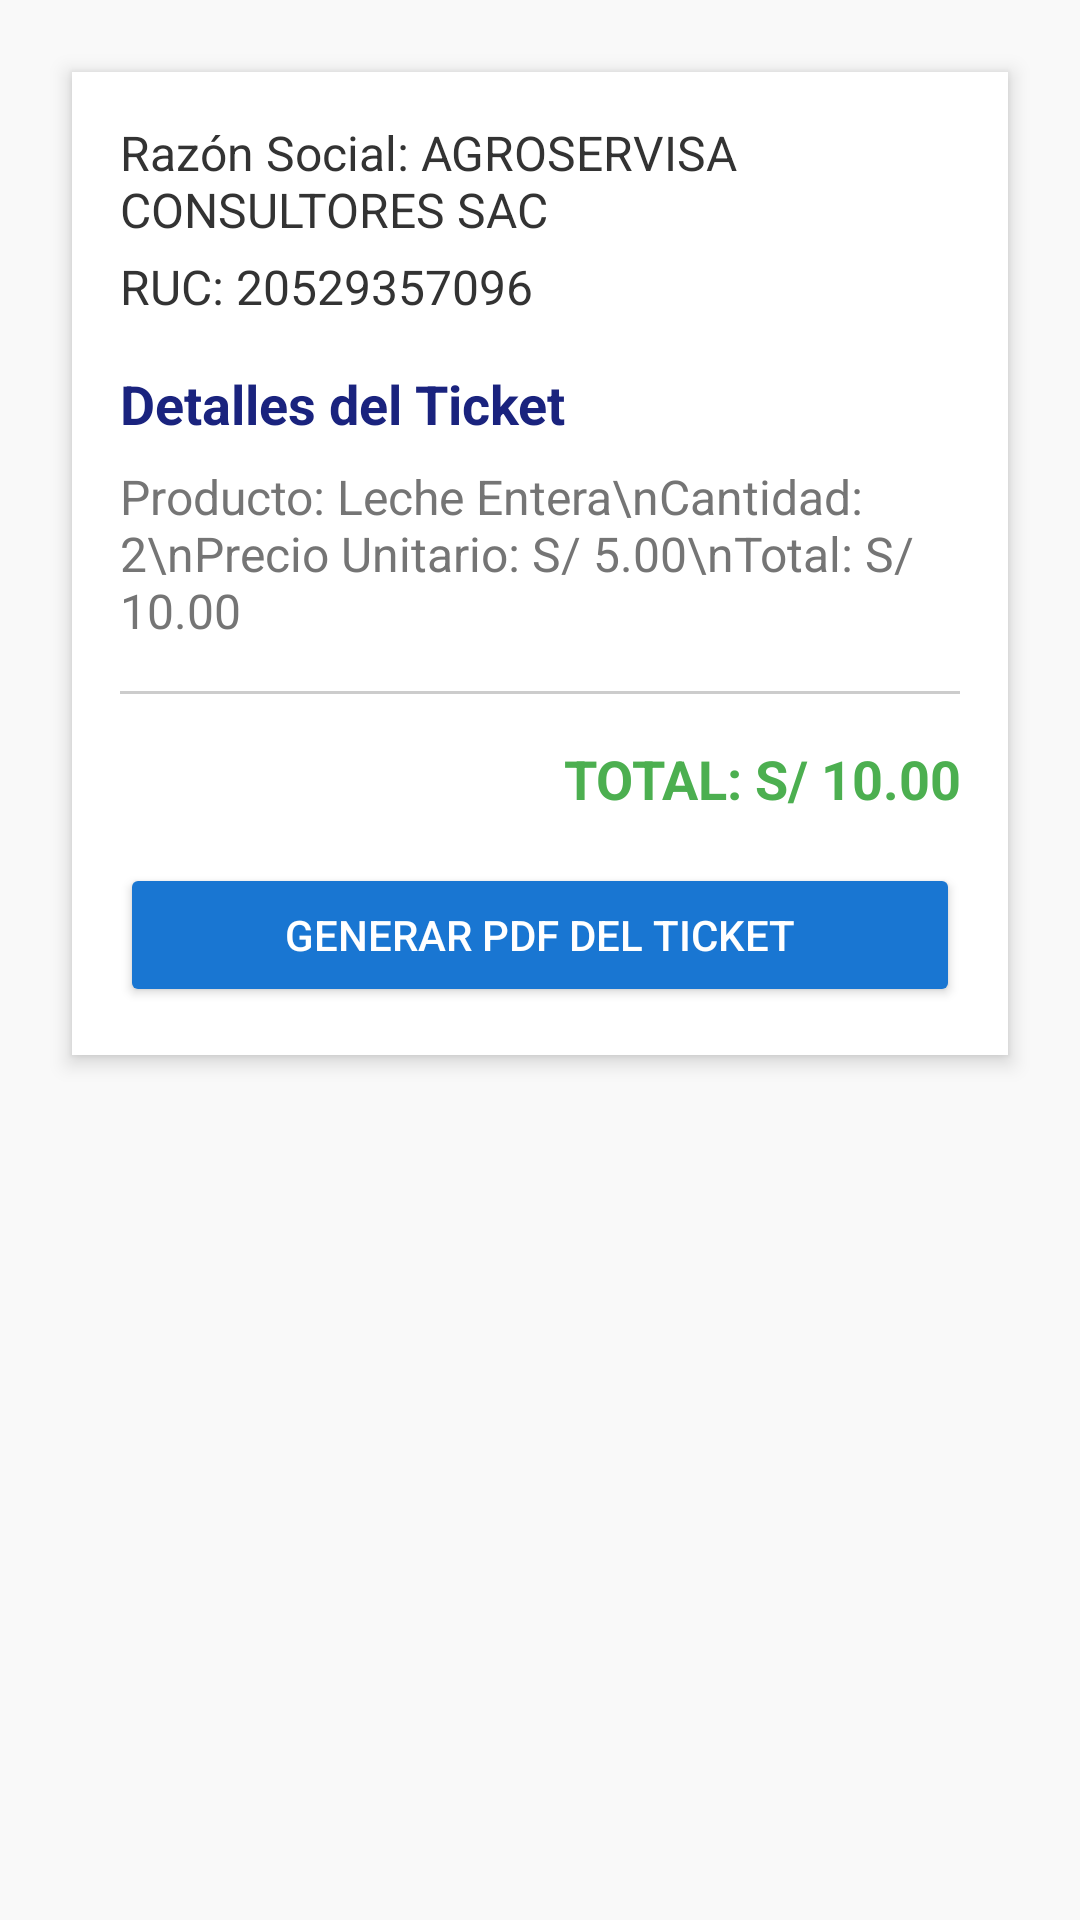

Produce the Android XML layout that renders to this screen, including the resource entries it uses.
<!-- AndroidManifest.xml: application theme Theme.LacteosDisanaApp -->
<!-- res/layout/activity_ticket.xml -->
<?xml version="1.0" encoding="utf-8"?>
<ScrollView
    xmlns:android="http://schemas.android.com/apk/res/android"
    android:layout_width="match_parent"
    android:layout_height="match_parent"
    android:background="#F9F9F9"
    android:padding="16dp">

    <LinearLayout
        android:layout_width="match_parent"
        android:layout_height="wrap_content"
        android:orientation="vertical"
        android:padding="16dp"
        android:background="#FFFFFF"
        android:elevation="4dp"
        android:layout_margin="8dp"
        android:dividerPadding="8dp">

        
        <TextView
            android:id="@+id/razonSocialTextView"
            android:layout_width="match_parent"
            android:layout_height="wrap_content"
            android:text="Razón Social: AGROSERVISA CONSULTORES SAC"
            android:textSize="16sp"
            android:textColor="#333333"
            android:layout_marginBottom="4dp" />

        
        <TextView
            android:id="@+id/rucTextView"
            android:layout_width="match_parent"
            android:layout_height="wrap_content"
            android:text="RUC: 20529357096"
            android:textSize="16sp"
            android:textColor="#333333"
            android:layout_marginBottom="16dp" />

        
        <TextView
            android:id="@+id/ticketTextView"
            android:layout_width="match_parent"
            android:layout_height="wrap_content"
            android:text="Detalles del Ticket"
            android:textSize="18sp"
            android:textStyle="bold"
            android:textColor="#1A237E"
            android:layout_marginBottom="8dp" />

        
        <TextView
            android:id="@+id/detallesTicketTextView"
            android:layout_width="match_parent"
            android:layout_height="wrap_content"
            android:text="Producto: Leche Entera\nCantidad: 2\nPrecio Unitario: S/ 5.00\nTotal: S/ 10.00"
            android:textSize="16sp"
            android:textColor="#757575"
            android:layout_marginBottom="16dp" />

        
        <View
            android:layout_width="match_parent"
            android:layout_height="1dp"
            android:background="#CCCCCC"
            android:layout_marginBottom="16dp" />

        
        <TextView
            android:id="@+id/totalTicketTextView"
            android:layout_width="match_parent"
            android:layout_height="wrap_content"
            android:text="TOTAL: S/ 10.00"
            android:textSize="18sp"
            android:textStyle="bold"
            android:textColor="#4CAF50"
            android:gravity="end"
            android:layout_marginBottom="16dp" />

        
        <Button
            android:id="@+id/generarPDFButton"
            android:layout_width="match_parent"
            android:layout_height="wrap_content"
            android:text="Generar PDF del Ticket"
            android:backgroundTint="#1976D2"
            android:textColor="@android:color/white"
            android:padding="12dp"
            android:elevation="4dp" />

    </LinearLayout>
</ScrollView>
<!-- resources referenced by this layout -->
<resources>
  <style name="Theme.LacteosDisanaApp" parent="Theme.AppCompat.Light.NoActionBar">
          
          <item name="colorPrimary">@color/purple_500</item>
          <item name="colorPrimaryDark">@color/purple_700</item>
          <item name="colorAccent">@color/teal_200</item>
      </style>
  <!-- not gathered from this repository: default colours our renderer supplied (Android Studio template values) -->
  <color name="purple_500">#FF6200EE</color>
  <color name="purple_700">#FF3700B3</color>
  <color name="teal_200">#FF03DAC5</color>
</resources>
